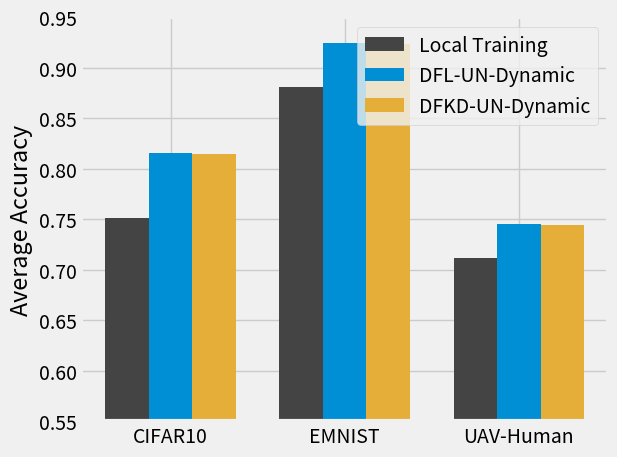

Generate this figure with matplotlib:
import matplotlib.pyplot as plt
import numpy as np
plt.style.use('fivethirtyeight')
width = 0.25
plt.ylim(0.55, 0.95)
x_index = ['CIFAR10', 'EMNIST', 'UAV-Human']
x_indexes = np.arange(len(x_index))
C = [0.814,0.923,0.744]
B = [0.815,0.924,0.745]
A = [0.751,0.881,0.711]
plt.bar(x_indexes - width, A,color= '#444444', width=width,label='Local Training')
plt.bar(x_indexes, B,color= '#008fd5', width=width, label='DFL-UN-Dynamic')
plt.bar(x_indexes + width, C,color= '#e5ae38', width=width, label='DFKD-UN-Dynamic')

plt.legend()
plt.xticks(ticks=x_indexes, labels=x_index)

plt.ylabel('Average Accuracy')

plt.tight_layout()
plt.show()
